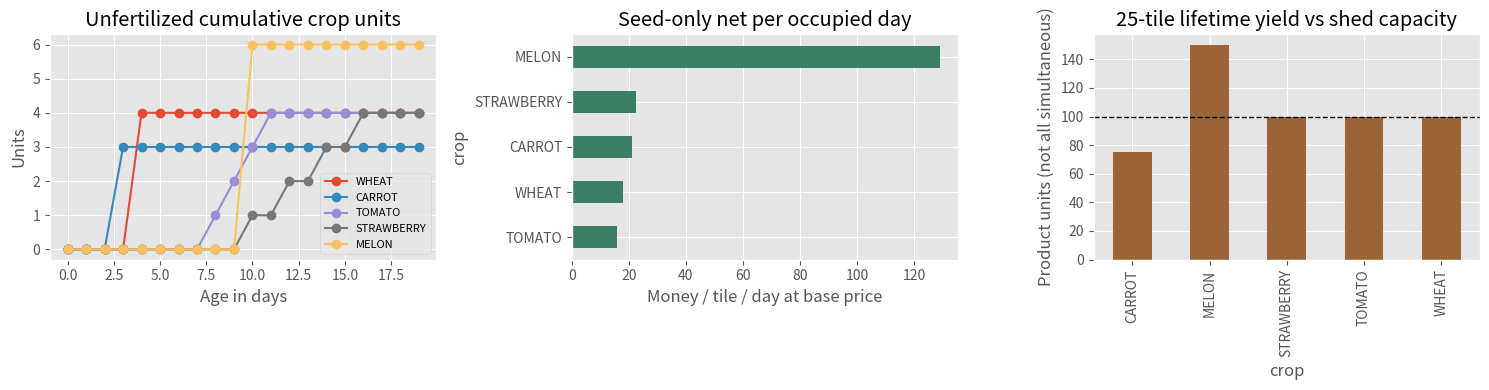
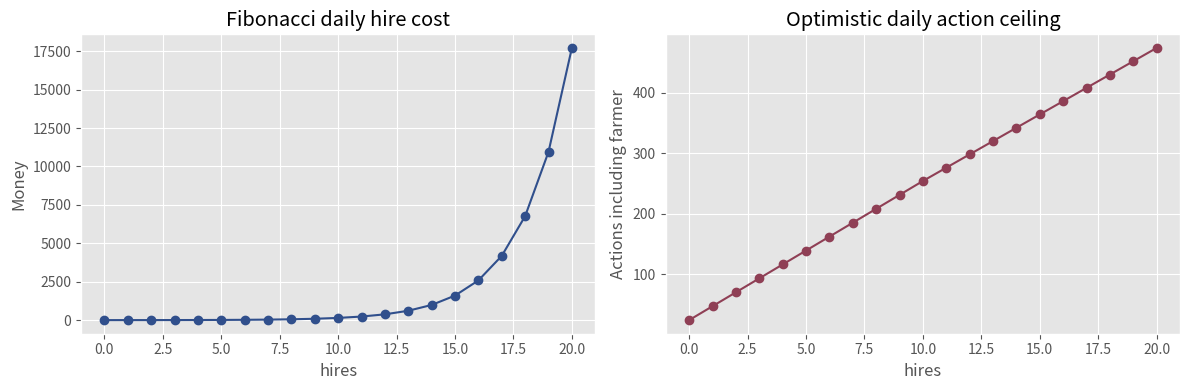

The matplotlib source for these figures, in order:
import json
import math
from pathlib import Path

import matplotlib.pyplot as plt
import numpy as np
import pandas as pd

plt.style.use('ggplot')
working = Path('/kaggle/working') if Path('/kaggle/working').exists() else Path('work/multi_competition/local_runs/kaggriculture')
working.mkdir(parents=True, exist_ok=True)

CROPS = {
    'WHEAT':      {'seed': 10, 'first_yield_day': 2, 'max_yield_day': 4,  'interval': 0, 'max_yield': 6, 'ongoing': False, 'base_price': 25},
    'CARROT':     {'seed': 20, 'first_yield_day': 2, 'max_yield_day': 3,  'interval': 0, 'max_yield': 4, 'ongoing': False, 'base_price': 35},
    'TOMATO':     {'seed': 50, 'first_yield_day': 8, 'max_yield_day': 8,  'interval': 1, 'max_yield': 4, 'ongoing': True,  'base_price': 60},
    'STRAWBERRY': {'seed': 100,'first_yield_day': 10,'max_yield_day': 10, 'interval': 2, 'max_yield': 4, 'ongoing': True,  'base_price': 120},
    'MELON':      {'seed': 80, 'first_yield_day': 10,'max_yield_day': 12, 'interval': 0, 'max_yield': 6, 'ongoing': False, 'base_price': 250},
}
DEFAULTS = {'episodeSteps': 720, 'turnsPerDay': 24, 'shedCapacity': 100, 'maxMarketOrdersPerTurn': 10, 'farmHandCostMult': 1}
MARKET = {
    'WHEAT': {'base': 25, 'T': 400, 'below_func': 'sqrt', 'below_target': 0.80, 'above_func': 'log', 'above_target': 0.20},
    'CARROT': {'base': 35, 'T': 450, 'below_func': 'hinge', 'below_target': 1.00, 'above_func': 'sqrt', 'above_target': 0.70},
    'TOMATO': {'base': 60, 'T': 200, 'below_func': 'hinge', 'below_target': 0.40, 'above_func': 'sqrt', 'above_target': 0.60},
    'STRAWBERRY': {'base': 120, 'T': 100, 'below_func': 'sqrt', 'below_target': 0.70, 'above_func': 'linear', 'above_target': 1.60},
    'MELON': {'base': 250, 'T': 300, 'below_func': 'log', 'below_target': 0.20, 'above_func': 'sq', 'above_target': 3.60},
}

def unfertilized_daily_yield(crop, age):
    c = CROPS[crop]
    if c['ongoing']:
        if age < c['first_yield_day']:
            return 0
        if (age - c['first_yield_day']) % c['interval'] != 0:
            return 0
        production_index = (age - c['first_yield_day']) // c['interval'] + 1
        return 1 if production_index <= c['max_yield'] else 0
    window_start = (c['max_yield_day'] + 1) // 2
    peak_age = min(c['max_yield_day'], window_start + c['max_yield'] - 2)
    units = min(c['max_yield'], 1 + peak_age - window_start + 1)
    return units if age == peak_age else 0

crop_rows = []
for crop, c in CROPS.items():
    cumulative = 0
    last_positive = None
    peak_age = None
    peak_units = -1
    for age in range(0, 20):
        y = unfertilized_daily_yield(crop, age)
        cumulative += y
        if y > 0:
            last_positive = age
        if cumulative > peak_units:
            peak_units = cumulative
            peak_age = age
        crop_rows.append({'crop': crop, 'age': age, 'yield_units_that_day': y, 'cumulative_units': cumulative})

crop_df = pd.DataFrame(crop_rows)
crop_summary = crop_df.groupby('crop').agg(
    total_unfertilized_units=('yield_units_that_day', 'sum'),
    last_effective_age=('age', lambda s: int(s[crop_df.loc[s.index, 'yield_units_that_day'] > 0].max())),
).reset_index()
crop_summary['seed_cost'] = crop_summary['crop'].map(lambda x: CROPS[x]['seed'])
crop_summary['base_price'] = crop_summary['crop'].map(lambda x: CROPS[x]['base_price'])
crop_summary['gross_at_base'] = crop_summary['total_unfertilized_units'] * crop_summary['base_price']
crop_summary['net_seed_only'] = crop_summary['gross_at_base'] - crop_summary['seed_cost']
crop_summary['occupied_days_denominator'] = crop_summary['last_effective_age'] + 1
crop_summary['net_per_occupied_day'] = crop_summary['net_seed_only'] / crop_summary['occupied_days_denominator']
expected = {'WHEAT': (4, 4), 'CARROT': (3, 3), 'TOMATO': (4, 11), 'STRAWBERRY': (4, 16), 'MELON': (6, 10)}
for row in crop_summary.itertuples():
    assert (row.total_unfertilized_units, row.last_effective_age) == expected[row.crop]
crop_summary['field_units'] = 25 * crop_summary['total_unfertilized_units']
crop_summary.sort_values('net_per_occupied_day', ascending=False)

fig, axes = plt.subplots(1, 3, figsize=(15, 4))
for crop in CROPS:
    sub = crop_df[crop_df['crop'] == crop]
    axes[0].plot(sub['age'], sub['cumulative_units'], marker='o', label=crop)
axes[0].set_title('Unfertilized cumulative crop units')
axes[0].set_xlabel('Age in days')
axes[0].set_ylabel('Units')
axes[0].legend(fontsize=8)

crop_summary.sort_values('net_per_occupied_day').plot.barh(x='crop', y='net_per_occupied_day', ax=axes[1], color='#3a7f63', legend=False)
axes[1].set_title('Seed-only net per occupied day')
axes[1].set_xlabel('Money / tile / day at base price')

crop_summary.plot.bar(x='crop', y='field_units', ax=axes[2], color='#9b6538', legend=False)
axes[2].axhline(DEFAULTS['shedCapacity'], color='black', linewidth=1, linestyle='--')
axes[2].set_title('25-tile lifetime yield vs shed capacity')
axes[2].set_ylabel('Product units (not all simultaneous)')
fig.tight_layout()
fig.savefig(working / 'kaggriculture_crop_timing.png', dpi=160)
plt.show()

def fib_sequence(n):
    seq = []
    a, b = 1, 1
    for _ in range(n):
        seq.append(a)
        a, b = b, a + b
    return seq

hires = list(range(0, 21))
fibs = fib_sequence(max(hires) + 1)
labor_rows = []
for n in hires:
    total_cost = sum(fibs[:n]) * DEFAULTS['farmHandCostMult']
    optimistic_hand_actions = sum(max(0, DEFAULTS['turnsPerDay'] - 1 - i // DEFAULTS['maxMarketOrdersPerTurn']) for i in range(n))
    labor_rows.append({
        'hires': n,
        'daily_hire_cost': total_cost,
        'optimistic_total_actions': DEFAULTS['turnsPerDay'] + optimistic_hand_actions,
        'cost_per_extra_action': total_cost / optimistic_hand_actions if optimistic_hand_actions else np.nan,
    })
labor_df = pd.DataFrame(labor_rows)
assert labor_df.loc[12, 'daily_hire_cost'] == 376
assert labor_df.loc[12, 'optimistic_total_actions'] == 298

fig, axes = plt.subplots(1, 2, figsize=(12, 4))
labor_df.plot(x='hires', y='daily_hire_cost', marker='o', ax=axes[0], color='#304f8c', legend=False)
axes[0].set_title('Fibonacci daily hire cost')
axes[0].set_ylabel('Money')
labor_df.plot(x='hires', y='optimistic_total_actions', marker='o', ax=axes[1], color='#8f3f55', legend=False)
axes[1].set_title('Optimistic daily action ceiling')
axes[1].set_ylabel('Actions including farmer')
fig.tight_layout()
fig.savefig(working / 'kaggriculture_labor_budget.png', dpi=160)
plt.show()

labor_df.head(13)

market_df = pd.DataFrame(MARKET).T.reset_index().rename(columns={'index': 'product'})
crop_summary.to_csv(working / 'kaggriculture_crop_summary.csv', index=False)
labor_df.to_csv(working / 'kaggriculture_labor_budget.csv', index=False)
market_df.to_csv(working / 'kaggriculture_market_params.csv', index=False)
summary = {
    'competition': 'kaggriculture',
    'source_commit': 'bbda347572cf5134e56f0eb49e8058e2560f9844',
    'apache_2_0_parameter_excerpt': True,
    'defaults': DEFAULTS,
    'crop_order_by_net_per_occupied_day': crop_summary.sort_values('net_per_occupied_day', ascending=False)['crop'].tolist(),
    'twelve_hires_daily_cost': int(labor_df.loc[labor_df['hires'] == 12, 'daily_hire_cost'].iloc[0]),
    'twelve_hires_optimistic_actions': int(labor_df.loc[labor_df['hires'] == 12, 'optimistic_total_actions'].iloc[0]),
    'submission_created': False,
    'leaderboard_score': None,
}
(working / 'summary.json').write_text(json.dumps(summary, indent=2))
print(json.dumps(summary, indent=2))
